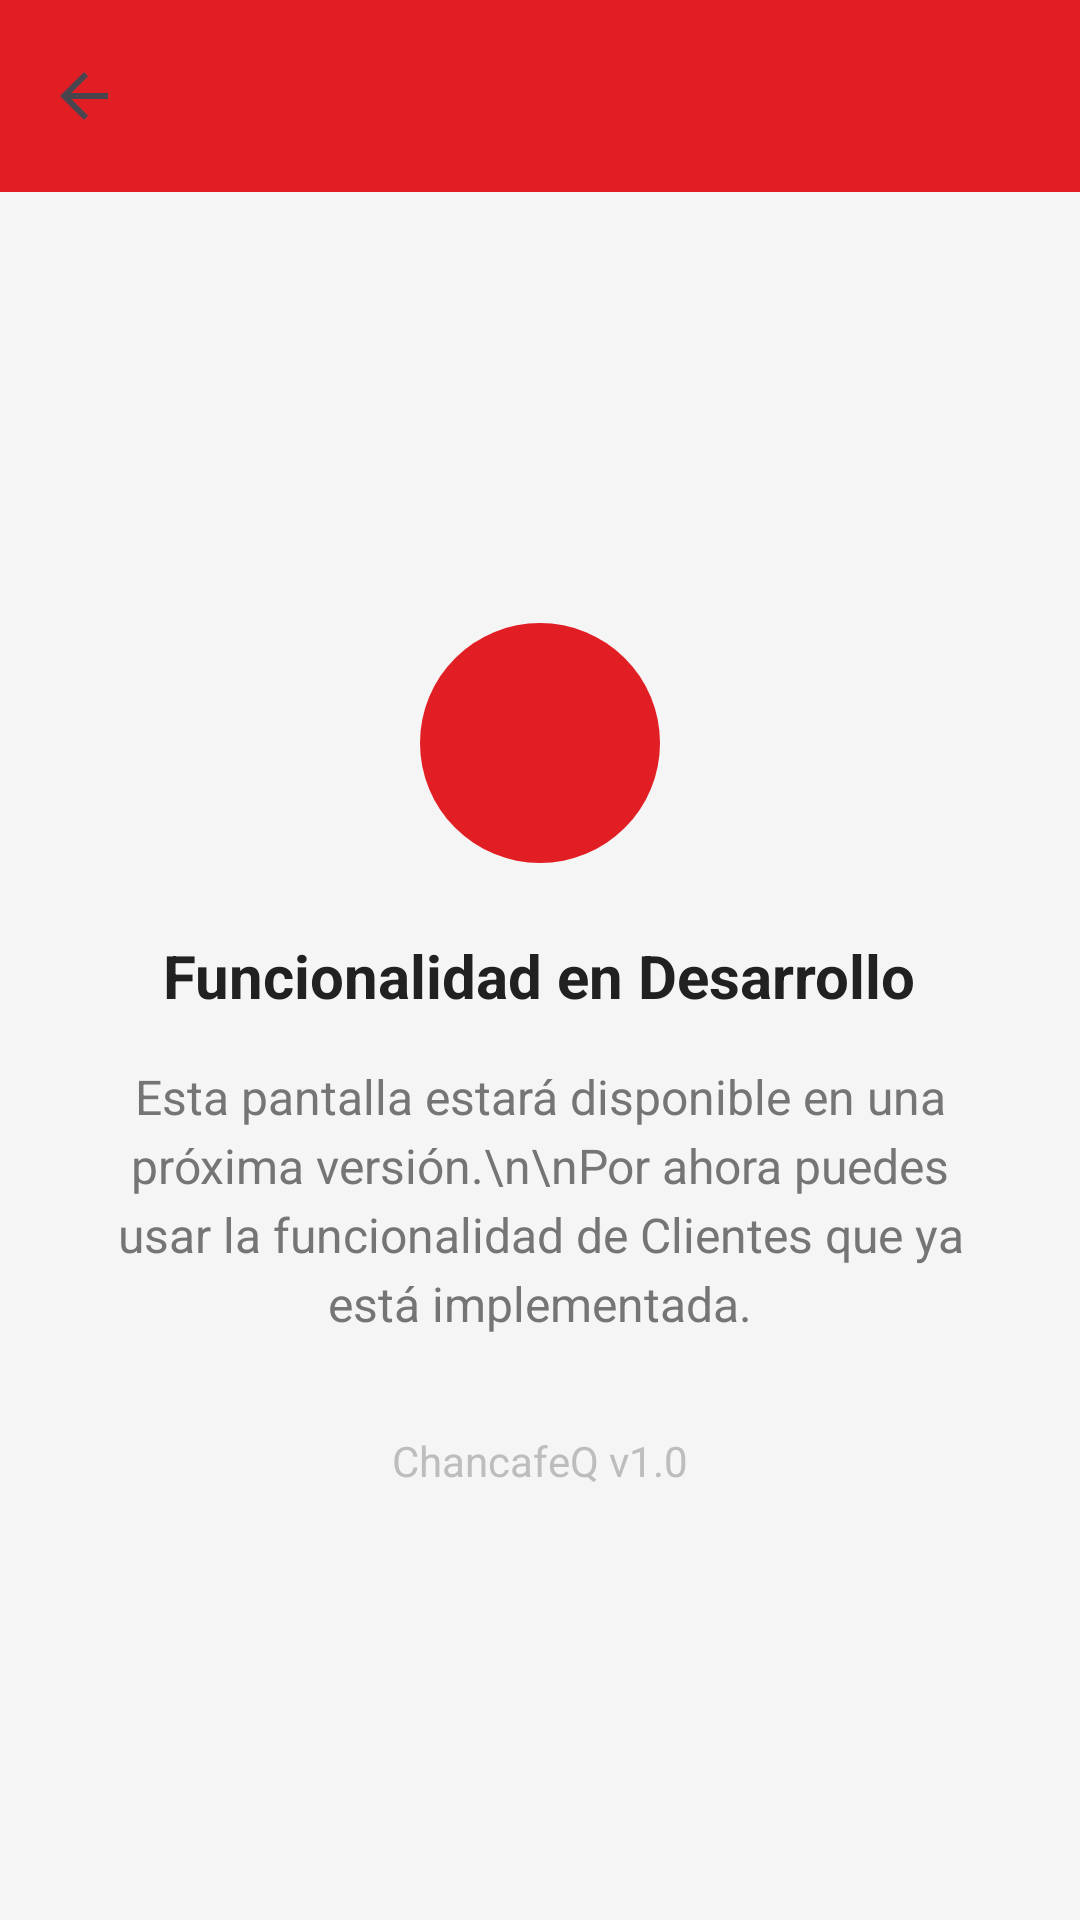

Here is an Android app screen rendered from its layout file. Give the layout XML and the strings, colors and styles it references.
<!-- AndroidManifest.xml: application theme Theme.CHANCAFEQ -->
<!-- res/layout/activity_simple.xml -->
<?xml version="1.0" encoding="utf-8"?>
<LinearLayout xmlns:android="http://schemas.android.com/apk/res/android"
    xmlns:app="http://schemas.android.com/apk/res-auto"
    android:layout_width="match_parent"
    android:layout_height="match_parent"
    android:orientation="vertical"
    android:background="@color/gray_light">

    
    <androidx.appcompat.widget.Toolbar
        android:id="@+id/toolbar"
        android:layout_width="match_parent"
        android:layout_height="?attr/actionBarSize"
        android:background="@color/chancafe_red"
        android:elevation="4dp"
        app:titleTextColor="@color/white"
        app:navigationIcon="?attr/homeAsUpIndicator" />

    
    <LinearLayout
        android:layout_width="match_parent"
        android:layout_height="0dp"
        android:layout_weight="1"
        android:orientation="vertical"
        android:gravity="center"
        android:padding="32dp">

        
        <View
            android:layout_width="80dp"
            android:layout_height="80dp"
            android:layout_marginBottom="24dp"
            android:background="@drawable/bg_circle_client" />

        
        <TextView
            android:layout_width="wrap_content"
            android:layout_height="wrap_content"
            android:text="Funcionalidad en Desarrollo"
            android:textSize="20sp"
            android:textColor="@color/text_primary"
            android:textStyle="bold"
            android:gravity="center" />

        
        <TextView
            android:layout_width="wrap_content"
            android:layout_height="wrap_content"
            android:layout_marginTop="16dp"
            android:text="Esta pantalla estará disponible en una próxima versión.\n\nPor ahora puedes usar la funcionalidad de Clientes que ya está implementada."
            android:textSize="16sp"
            android:textColor="@color/text_secondary"
            android:gravity="center"
            android:lineSpacingExtra="4dp" />

        
        <TextView
            android:layout_width="wrap_content"
            android:layout_height="wrap_content"
            android:layout_marginTop="32dp"
            android:text="ChancafeQ v1.0"
            android:textSize="14sp"
            android:textColor="@color/text_hint" />

    </LinearLayout>

</LinearLayout>
<!-- resources referenced by this layout -->
<resources>
  <color name="chancafe_red">#E21E25</color>
  <color name="gray_light">#F5F5F5</color>
  <color name="text_hint">#BDBDBD</color>
  <color name="text_primary">#212121</color>
  <color name="text_secondary">#757575</color>
  <color name="white">#FFFFFFFF</color>
  <!-- drawable bg_circle_client (drawable) -->
  <?xml version="1.0" encoding="utf-8"?>
  <shape xmlns:android="http://schemas.android.com/apk/res/android"
      android:shape="oval">
      
      <solid android:color="@color/chancafe_red" />
      
      <size
          android:width="48dp"
          android:height="48dp" />
          
  </shape>
  <style name="Theme.CHANCAFEQ" parent="Base.Theme.CHANCAFEQ" />
  <style name="Base.Theme.CHANCAFEQ" parent="Theme.Material3.DayNight.NoActionBar">
          
          
      </style>
</resources>
